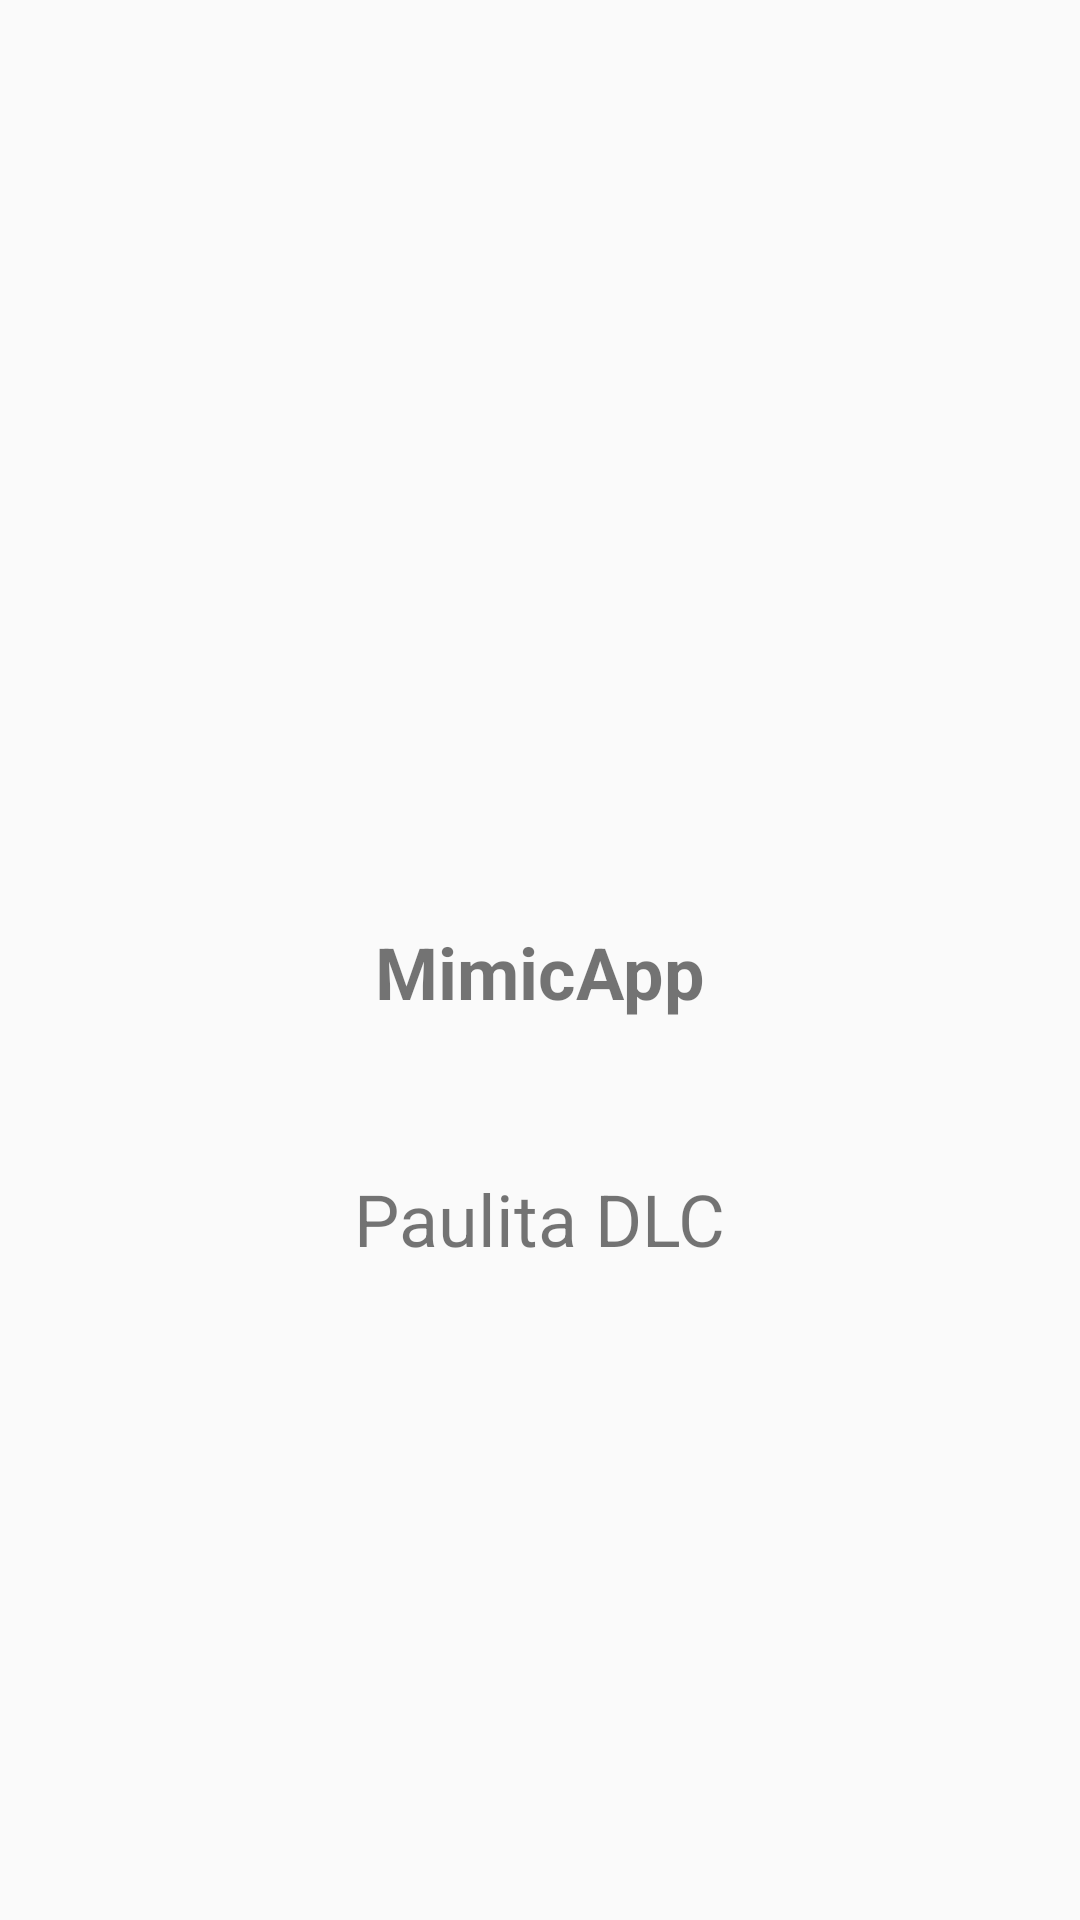

The Android layout XML behind this screen, and the referenced resources:
<!-- AndroidManifest.xml: application theme AppTheme -->
<!-- res/layout/activity_splash_screen.xml -->
<?xml version="1.0" encoding="utf-8"?>
<LinearLayout xmlns:android="http://schemas.android.com/apk/res/android"
    xmlns:app="http://schemas.android.com/apk/res-auto"
    xmlns:tools="http://schemas.android.com/tools"
    android:layout_width="match_parent"
    android:layout_height="match_parent"
    tools:context=".SplashScreen"
    android:orientation="vertical"
    android:gravity="center_horizontal|center">

    <ImageView
        android:id="@+id/imageView"
        android:layout_width="match_parent"
        android:layout_height="150dp"
        android:paddingStart="30dp"
        android:paddingLeft="30dp"
        android:paddingRight="0dp"
        android:layout_gravity="center_vertical"
        app:srcCompat="@drawable/logo"
        android:paddingEnd="0dp" />

    <TextView
        android:layout_width="wrap_content"
        android:layout_height="wrap_content"
        android:padding="10dp"
        android:layout_marginBottom="40dp"
        android:text="@string/mimicapp"
        android:textSize="24sp"
        android:textStyle="bold"/>


    <TextView
        android:layout_width="wrap_content"
        android:layout_height="wrap_content"
        android:text="Paulita DLC"
        android:textSize="24sp" />



        <ImageView
            android:id="@+id/unicorn"
            android:layout_width="70dp"
            android:layout_height="70dp"
            app:srcCompat="@drawable/unicorn" />


</LinearLayout>
<!-- resources referenced by this layout -->
<resources>
  <!-- drawable unicorn: png bitmap (drawable, 13991 bytes) -->
  <string name="mimicapp">MimicApp</string>
  <style name="AppTheme" parent="Theme.AppCompat.Light.DarkActionBar">
          
          <item name="colorPrimary">@color/colorPrimary</item>
          <item name="colorPrimaryDark">@color/colorPrimaryDark</item>
          <item name="colorAccent">@color/colorAccent</item>
          <item name="colorBox">@color/colorBox</item>
      </style>
  <color name="colorPrimary">#337791</color>
  <color name="colorPrimaryDark">#275d71</color>
  <color name="colorAccent">#86C3DA</color>
</resources>
